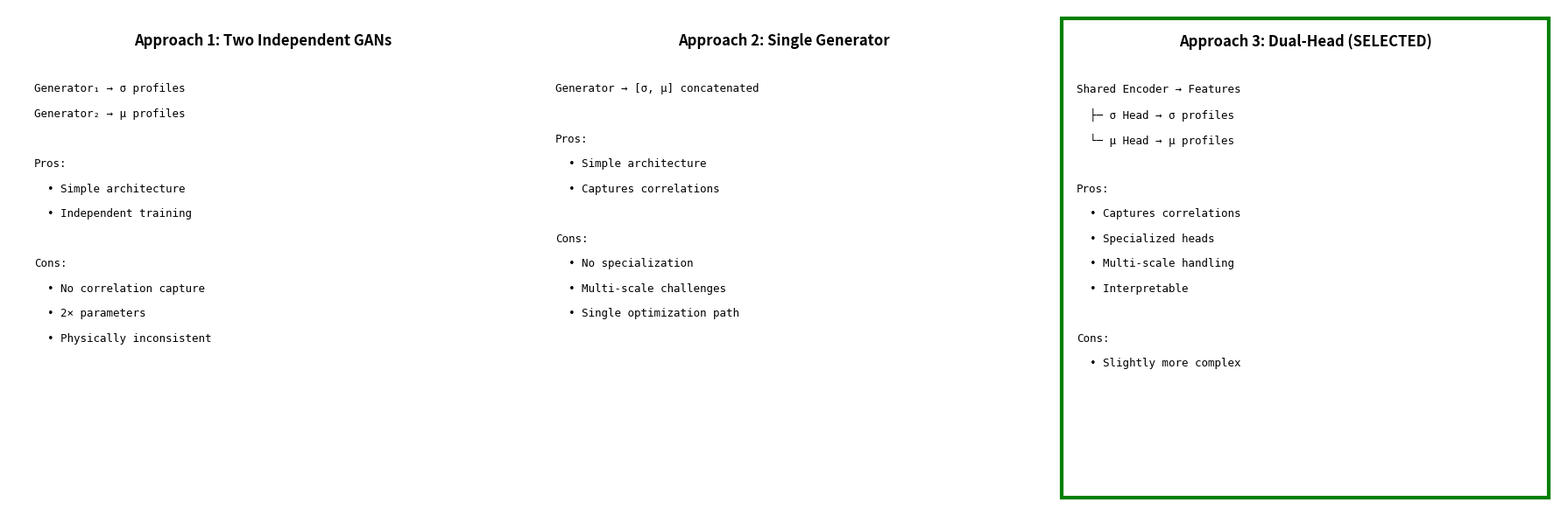
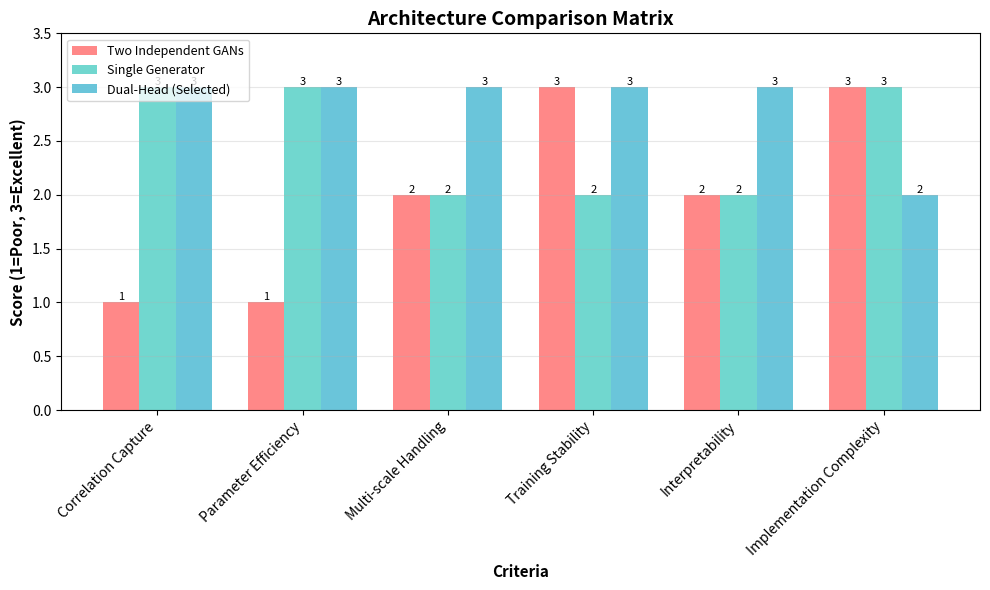

Write Python code to recreate these figures, in order.
#!/usr/bin/env python
"""Compare different architectural approaches for dual-profile generation."""

import numpy as np
import matplotlib.pyplot as plt
from pathlib import Path


def visualize_approaches():
    """Visualize the three architectural approaches considered."""
    
    fig, axes = plt.subplots(1, 3, figsize=(18, 6))
    
    approaches = [
        {
            'title': 'Approach 1: Two Independent GANs',
            'description': [
                'Generator₁ → σ profiles',
                'Generator₂ → μ profiles',
                '',
                'Pros:',
                '  • Simple architecture',
                '  • Independent training',
                '',
                'Cons:',
                '  • No correlation capture',
                '  • 2× parameters',
                '  • Physically inconsistent'
            ]
        },
        {
            'title': 'Approach 2: Single Generator',
            'description': [
                'Generator → [σ, μ] concatenated',
                '',
                'Pros:',
                '  • Simple architecture',
                '  • Captures correlations',
                '',
                'Cons:',
                '  • No specialization',
                '  • Multi-scale challenges',
                '  • Single optimization path'
            ]
        },
        {
            'title': 'Approach 3: Dual-Head (SELECTED)',
            'description': [
                'Shared Encoder → Features',
                '  ├─ σ Head → σ profiles',
                '  └─ μ Head → μ profiles',
                '',
                'Pros:',
                '  • Captures correlations',
                '  • Specialized heads',
                '  • Multi-scale handling',
                '  • Interpretable',
                '',
                'Cons:',
                '  • Slightly more complex'
            ]
        }
    ]
    
    for i, (ax, approach) in enumerate(zip(axes, approaches)):
        ax.text(0.5, 0.95, approach['title'], 
               ha='center', va='top', fontsize=12, fontweight='bold',
               transform=ax.transAxes)
        
        y_pos = 0.85
        for line in approach['description']:
            ax.text(0.05, y_pos, line, 
                   ha='left', va='top', fontsize=9,
                   transform=ax.transAxes,
                   family='monospace')
            y_pos -= 0.05
        
        if i == 2:
            ax.add_patch(plt.Rectangle((0.02, 0.02), 0.96, 0.96,
                                      fill=False, edgecolor='green',
                                      linewidth=3, transform=ax.transAxes))
        
        ax.set_xlim(0, 1)
        ax.set_ylim(0, 1)
        ax.axis('off')
    
    plt.tight_layout()
    
    output_dir = Path('./results/comparison_analysis')
    output_dir.mkdir(parents=True, exist_ok=True)
    
    plt.savefig(output_dir / 'architecture_comparison.png', 
               dpi=300, bbox_inches='tight')
    print(f"Saved architecture comparison to {output_dir / 'architecture_comparison.png'}")
    
    plt.close()


def create_decision_matrix():
    """Create a decision matrix comparing the approaches."""
    
    criteria = [
        'Correlation Capture',
        'Parameter Efficiency',
        'Multi-scale Handling',
        'Training Stability',
        'Interpretability',
        'Implementation Complexity'
    ]
    
    scores = {
        'Two Independent GANs': [1, 1, 2, 3, 2, 3],
        'Single Generator': [3, 3, 2, 2, 2, 3],
        'Dual-Head (Selected)': [3, 3, 3, 3, 3, 2]
    }
    
    fig, ax = plt.subplots(figsize=(10, 6))
    
    x = np.arange(len(criteria))
    width = 0.25
    
    colors = ['#FF6B6B', '#4ECDC4', '#45B7D1']
    
    for i, (approach, color) in enumerate(zip(scores.keys(), colors)):
        offset = (i - 1) * width
        bars = ax.bar(x + offset, scores[approach], width, 
                     label=approach, color=color, alpha=0.8)
        
        for bar in bars:
            height = bar.get_height()
            ax.text(bar.get_x() + bar.get_width()/2., height,
                   f'{int(height)}',
                   ha='center', va='bottom', fontsize=8)
    
    ax.set_xlabel('Criteria', fontsize=11, fontweight='bold')
    ax.set_ylabel('Score (1=Poor, 3=Excellent)', fontsize=11, fontweight='bold')
    ax.set_title('Architecture Comparison Matrix', fontsize=14, fontweight='bold')
    ax.set_xticks(x)
    ax.set_xticklabels(criteria, rotation=45, ha='right')
    ax.set_ylim(0, 3.5)
    ax.legend(loc='upper left', fontsize=9)
    ax.grid(True, alpha=0.3, axis='y')
    
    plt.tight_layout()
    
    output_dir = Path('./results/comparison_analysis')
    output_dir.mkdir(parents=True, exist_ok=True)
    
    plt.savefig(output_dir / 'decision_matrix.png', 
               dpi=300, bbox_inches='tight')
    print(f"Saved decision matrix to {output_dir / 'decision_matrix.png'}")
    
    plt.close()


def main():
    print("="*60)
    print("Generating Architecture Comparison Analysis")
    print("="*60)
    
    print("\nCreating visualizations...")
    visualize_approaches()
    create_decision_matrix()
    
    print("\n" + "="*60)
    print("Analysis Complete!")
    print("="*60)
    print("\nConclusion:")
    print("  Selected: Dual-Head Generator with Shared Encoder")
    print("  Rationale:")
    print("    • Best correlation capture via shared representation")
    print("    • Specialized heads for σ and μ optimize separately")
    print("    • Handles multi-scale outputs (10⁶ vs 10¹)")
    print("    • More interpretable than single-head approach")
    print("    • More efficient than two independent GANs")


if __name__ == '__main__':
    main()
